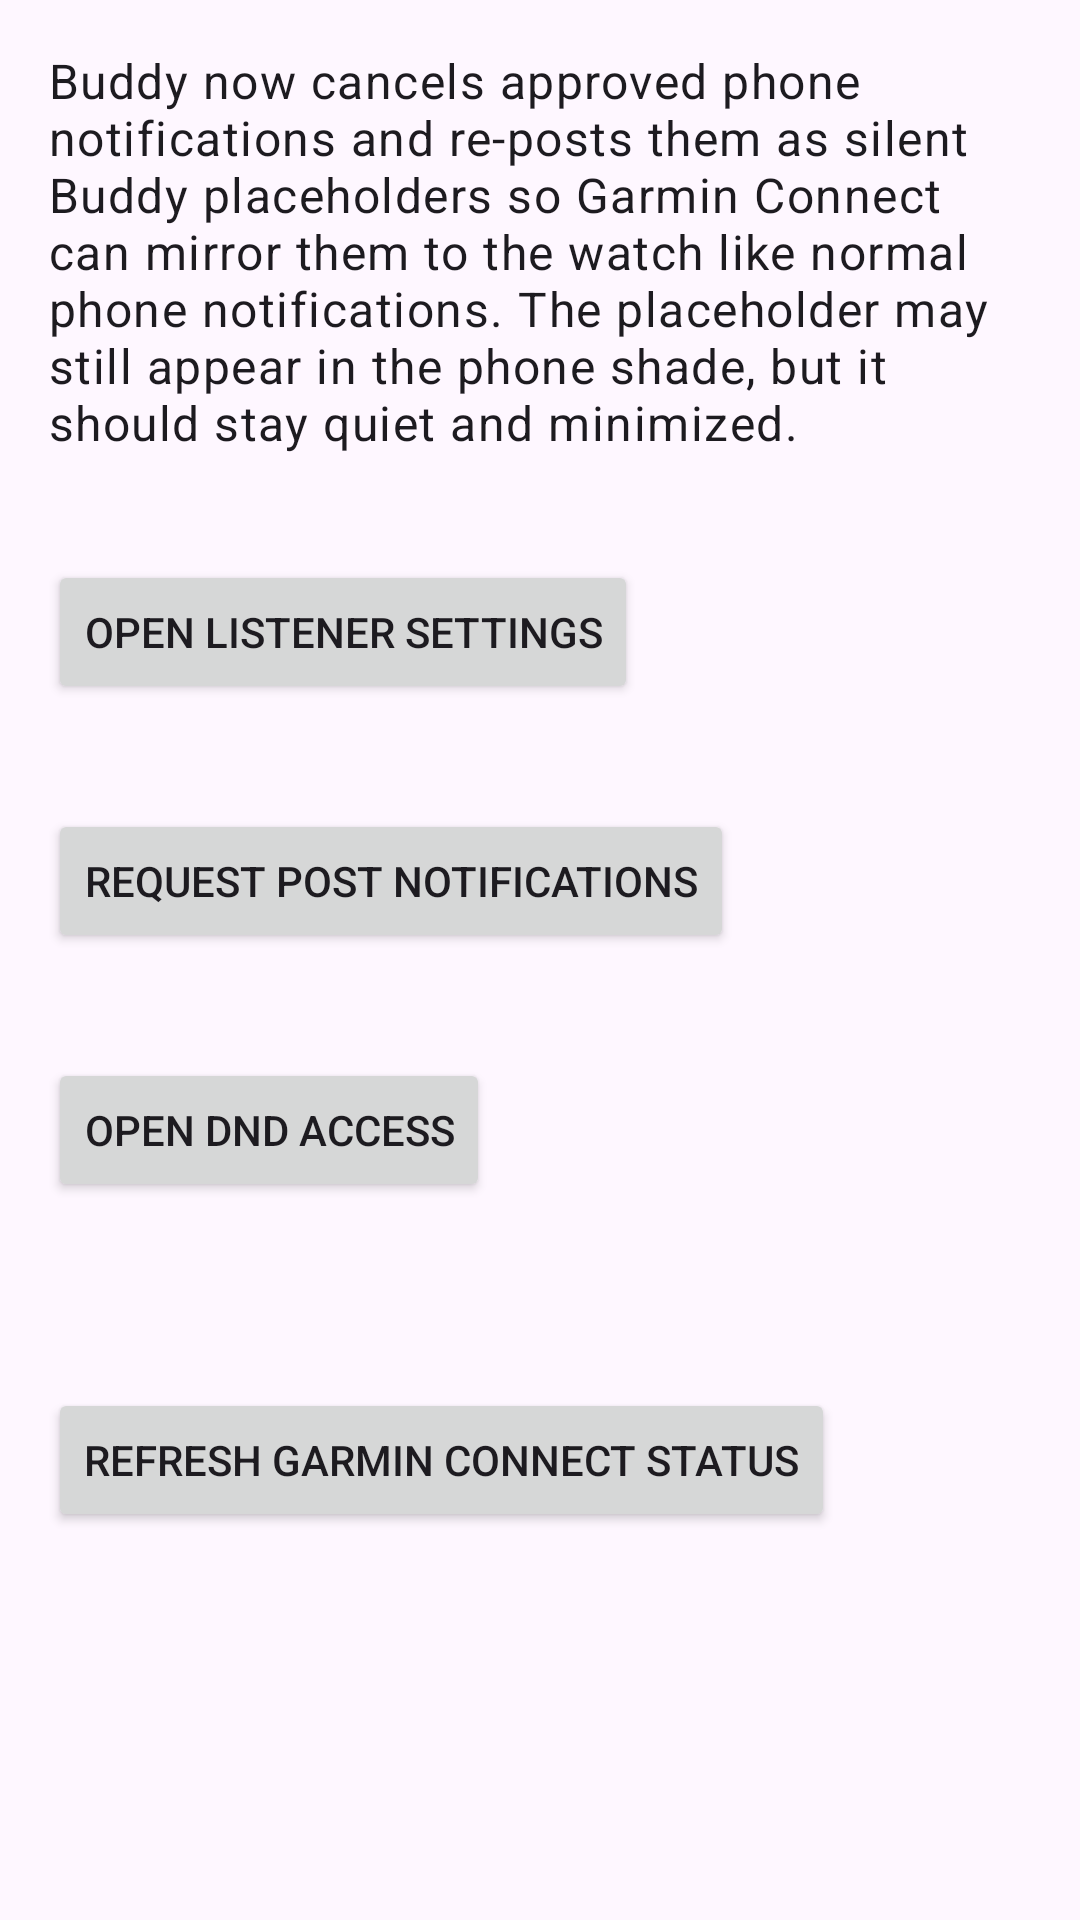

Android layout source for this screen:
<!-- AndroidManifest.xml: application theme Theme.GarminNotificationBuddy -->
<!-- res/layout/fragment_onboarding.xml -->
<?xml version="1.0" encoding="utf-8"?>
<ScrollView xmlns:android="http://schemas.android.com/apk/res/android"
    android:layout_width="match_parent"
    android:layout_height="match_parent">

    <LinearLayout
        android:layout_width="match_parent"
        android:layout_height="wrap_content"
        android:orientation="vertical"
        android:padding="16dp">

        <TextView
            android:layout_width="match_parent"
            android:layout_height="wrap_content"
            android:text="@string/onboarding_intro"
            android:textAppearance="@style/TextAppearance.Material3.BodyLarge" />

        <TextView
            android:id="@+id/notificationListenerStatusTextView"
            android:layout_width="match_parent"
            android:layout_height="wrap_content"
            android:layout_marginTop="16dp" />

        <Button
            android:id="@+id/notificationListenerButton"
            android:layout_width="wrap_content"
            android:layout_height="wrap_content"
            android:text="@string/open_listener_settings" />

        <TextView
            android:id="@+id/postNotificationsStatusTextView"
            android:layout_width="match_parent"
            android:layout_height="wrap_content"
            android:layout_marginTop="16dp" />

        <Button
            android:id="@+id/notificationPermissionButton"
            android:layout_width="wrap_content"
            android:layout_height="wrap_content"
            android:text="@string/request_notification_permission" />

        <TextView
            android:id="@+id/dndStatusTextView"
            android:layout_width="match_parent"
            android:layout_height="wrap_content"
            android:layout_marginTop="16dp" />

        <Button
            android:id="@+id/dndButton"
            android:layout_width="wrap_content"
            android:layout_height="wrap_content"
            android:text="@string/open_dnd_settings" />

        <TextView
            android:id="@+id/garminConnectStatusTextView"
            android:layout_width="match_parent"
            android:layout_height="wrap_content"
            android:layout_marginTop="16dp" />

        <TextView
            android:id="@+id/garminConnectSetupNoteTextView"
            android:layout_width="match_parent"
            android:layout_height="wrap_content"
            android:layout_marginTop="8dp" />

        <Button
            android:id="@+id/refreshGarminStatusButton"
            android:layout_width="wrap_content"
            android:layout_height="wrap_content"
            android:text="@string/refresh_garmin_status" />
    </LinearLayout>
</ScrollView>
<!-- resources referenced by this layout -->
<resources>
  <string name="onboarding_intro">Buddy now cancels approved phone notifications and re-posts them as silent Buddy placeholders so Garmin Connect can mirror them to the watch like normal phone notifications. The placeholder may still appear in the phone shade, but it should stay quiet and minimized.</string>
  <string name="open_dnd_settings">Open DND Access</string>
  <string name="open_listener_settings">Open Listener Settings</string>
  <string name="refresh_garmin_status">Refresh Garmin Connect Status</string>
  <string name="request_notification_permission">Request Post Notifications</string>
  <style name="Theme.GarminNotificationBuddy" parent="Base.Theme.GarminNotificationBuddy" />
  <style name="Base.Theme.GarminNotificationBuddy" parent="Theme.Material3.DayNight.NoActionBar">
          
          
      </style>
</resources>
